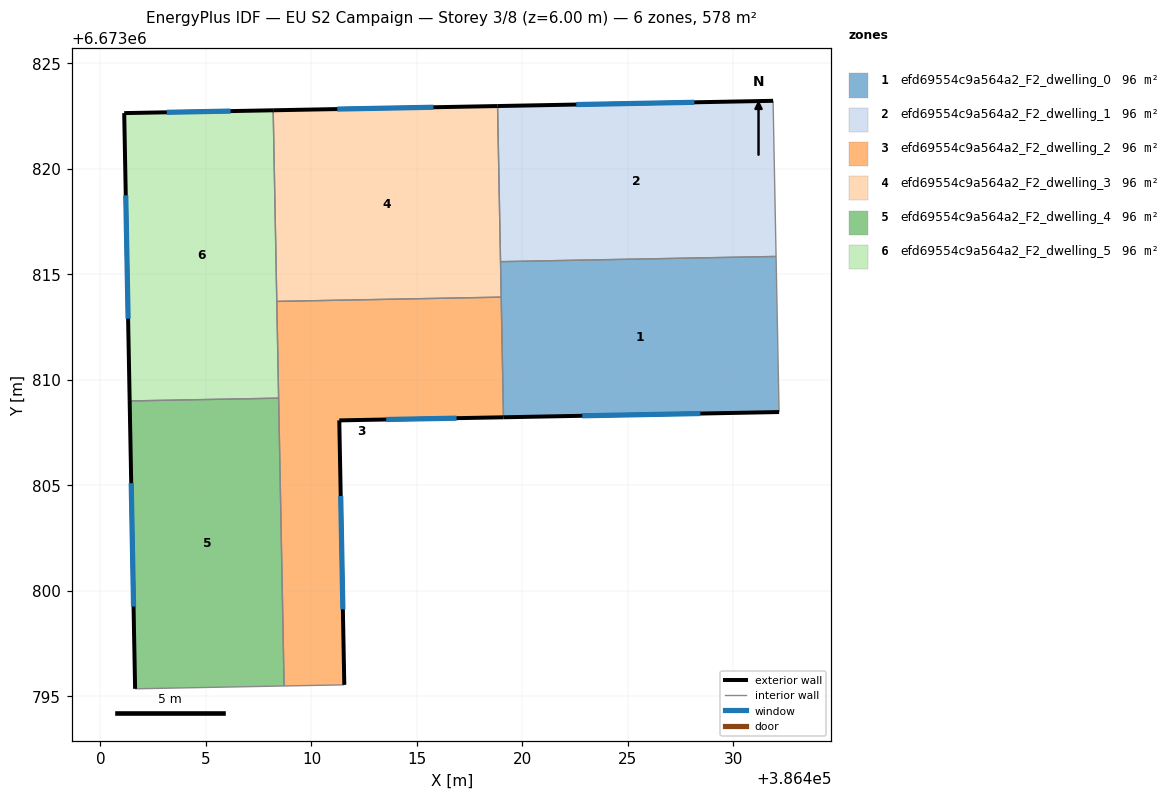
=== STOREY PLAN SPEC (per zone: floor XY polygon, exterior-wall plan segments, windows/doors) ===
zone 1: efd69554c9a564a2_F2_dwelling_0  (96.4 m²)
  floor: (386432.02, 6673815.85) (386432.16, 6673808.47) (386419.10, 6673808.22) (386418.96, 6673815.60)
  exterior wall: (386419.10, 6673808.22) – (386432.16, 6673808.47)  [13.1 m]
    window: (386422.83, 6673808.29) – (386428.43, 6673808.40)  [7.2 m²]
  interior walls: 4
zone 2: efd69554c9a564a2_F2_dwelling_1  (96.4 m²)
  floor: (386431.88, 6673823.22) (386432.02, 6673815.85) (386418.96, 6673815.60) (386418.82, 6673822.98)
  exterior wall: (386431.88, 6673823.22) – (386418.82, 6673822.98)  [13.1 m]
    window: (386428.15, 6673823.15) – (386422.55, 6673823.05)  [7.2 m²]
  interior walls: 3
zone 3: efd69554c9a564a2_F2_dwelling_2  (96.4 m²)
  floor: (386418.99, 6673813.92) (386419.10, 6673808.22) (386411.32, 6673808.08) (386411.56, 6673795.54) (386408.70, 6673795.49) (386408.36, 6673813.72)
  exterior wall: (386411.32, 6673808.08) – (386419.10, 6673808.22)  [7.8 m]
    window: (386413.54, 6673808.12) – (386416.88, 6673808.18)  [4.3 m²]
  exterior wall: (386411.56, 6673795.54) – (386411.32, 6673808.08)  [12.5 m]
    window: (386411.49, 6673799.12) – (386411.39, 6673804.50)  [6.9 m²]
  interior walls: 5
zone 4: efd69554c9a564a2_F2_dwelling_3  (96.4 m²)
  floor: (386418.82, 6673822.98) (386418.99, 6673813.92) (386408.36, 6673813.72) (386408.19, 6673822.78)
  exterior wall: (386418.82, 6673822.98) – (386408.19, 6673822.78)  [10.6 m]
    window: (386415.78, 6673822.92) – (386411.22, 6673822.83)  [5.9 m²]
  interior walls: 4
zone 5: efd69554c9a564a2_F2_dwelling_4  (96.4 m²)
  floor: (386408.44, 6673809.13) (386408.70, 6673795.49) (386401.64, 6673795.35) (386401.38, 6673809.00)
  exterior wall: (386401.38, 6673809.00) – (386401.64, 6673795.35)  [13.6 m]
    window: (386401.46, 6673805.10) – (386401.57, 6673799.25)  [7.5 m²]
  interior walls: 3
zone 6: efd69554c9a564a2_F2_dwelling_5  (96.4 m²)
  floor: (386408.19, 6673822.78) (386408.44, 6673809.13) (386401.38, 6673809.00) (386401.12, 6673822.64)
  exterior wall: (386401.12, 6673822.64) – (386401.38, 6673809.00)  [13.6 m]
    window: (386401.20, 6673818.74) – (386401.31, 6673812.90)  [7.5 m²]
  exterior wall: (386408.19, 6673822.78) – (386401.12, 6673822.64)  [7.1 m]
    window: (386406.17, 6673822.74) – (386403.14, 6673822.68)  [3.9 m²]
  interior walls: 3

=== DERIVED (storey summary) ===
Building: EU S2 Campaign
Storey: 3 of 8  (floor level z = 6.00 m)
Storey gross floor area: 578.3 m²
Zones on this storey: 6
  - efd69554c9a564a2_F2_dwelling_0: floor 96.4 m²; exterior wall 13.1 m (39.2 m²); 1 window(s) 7.2 m²; WWR 18.4%
  - efd69554c9a564a2_F2_dwelling_1: floor 96.4 m²; exterior wall 13.1 m (39.2 m²); 1 window(s) 7.2 m²; WWR 18.4%
  - efd69554c9a564a2_F2_dwelling_2: floor 96.4 m²; exterior wall 20.3 m (61.0 m²); 2 window(s) 11.2 m²; WWR 18.4%
  - efd69554c9a564a2_F2_dwelling_3: floor 96.4 m²; exterior wall 10.6 m (31.9 m²); 1 window(s) 5.9 m²; WWR 18.4%
  - efd69554c9a564a2_F2_dwelling_4: floor 96.4 m²; exterior wall 13.6 m (40.9 m²); 1 window(s) 7.5 m²; WWR 18.4%
  - efd69554c9a564a2_F2_dwelling_5: floor 96.4 m²; exterior wall 20.7 m (62.1 m²); 2 window(s) 11.4 m²; WWR 18.4%
Zone adjacency (shared interzone walls):
  - efd69554c9a564a2_F2_dwelling_0 ↔ efd69554c9a564a2_F2_dwelling_1
  - efd69554c9a564a2_F2_dwelling_0 ↔ efd69554c9a564a2_F2_dwelling_2
  - efd69554c9a564a2_F2_dwelling_0 ↔ efd69554c9a564a2_F2_dwelling_3
  - efd69554c9a564a2_F2_dwelling_1 ↔ efd69554c9a564a2_F2_dwelling_3
  - efd69554c9a564a2_F2_dwelling_2 ↔ efd69554c9a564a2_F2_dwelling_3
  - efd69554c9a564a2_F2_dwelling_2 ↔ efd69554c9a564a2_F2_dwelling_4
  - efd69554c9a564a2_F2_dwelling_2 ↔ efd69554c9a564a2_F2_dwelling_5
  - efd69554c9a564a2_F2_dwelling_3 ↔ efd69554c9a564a2_F2_dwelling_5
  - efd69554c9a564a2_F2_dwelling_4 ↔ efd69554c9a564a2_F2_dwelling_5